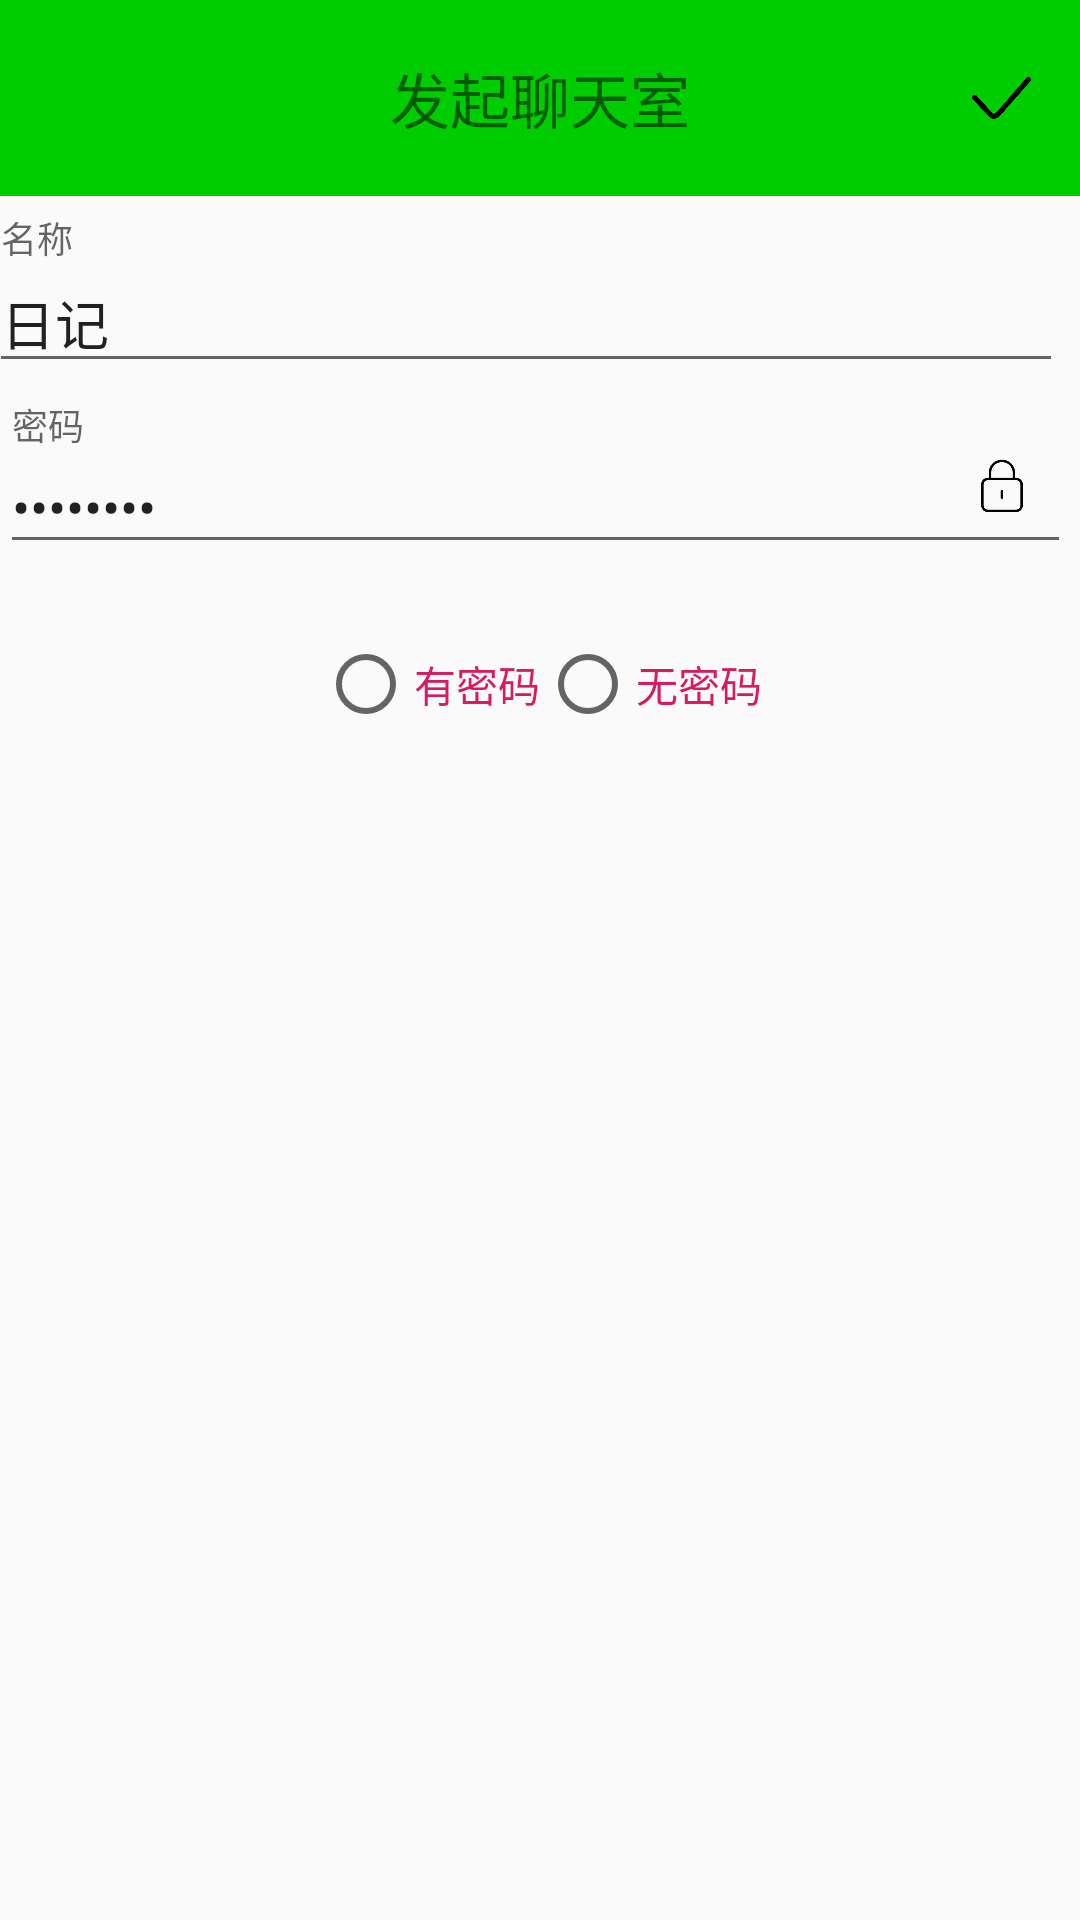

The Android layout XML behind this screen, and the referenced resources:
<!-- AndroidManifest.xml: application theme AppTheme -->
<!-- res/layout/activity_create_room.xml -->
<?xml version="1.0" encoding="utf-8"?>
<android.support.constraint.ConstraintLayout
    xmlns:android="http://schemas.android.com/apk/res/android"
    xmlns:app="http://schemas.android.com/apk/res-auto"
    xmlns:tools="http://schemas.android.com/tools"
    android:layout_width="match_parent"
    android:layout_height="match_parent">

    <TextView
        android:id="@+id/tv_title"
        style="@style/Title_Style"
        android:text="@string/action_create_room"
        app:layout_constraintEnd_toEndOf="parent"
        app:layout_constraintHorizontal_bias="0.0"
        app:layout_constraintStart_toStartOf="parent"
        app:layout_constraintTop_toTopOf="parent" />

    <ImageView
        android:id="@+id/iv_back"
        android:layout_width="@dimen/title_size"
        android:layout_height="@dimen/title_size"
        android:layout_marginStart="16dp"
        android:layout_marginTop="8dp"
        android:layout_marginBottom="8dp"
        app:layout_constraintBottom_toBottomOf="@+id/tv_title"
        app:layout_constraintStart_toStartOf="parent"
        app:layout_constraintTop_toTopOf="parent"
        app:srcCompat="@drawable/arrow_back" />

    <ImageView
        android:id="@+id/iv_choosen"
        android:layout_width="@dimen/title_size"
        android:layout_height="@dimen/title_size"
        android:layout_marginTop="8dp"
        android:layout_marginEnd="16dp"
        android:layout_marginBottom="8dp"
        app:layout_constraintBottom_toBottomOf="@+id/tv_title"
        app:layout_constraintEnd_toEndOf="@+id/tv_title"
        app:layout_constraintTop_toTopOf="parent"
        app:srcCompat="@drawable/choosen" />

    <android.support.design.widget.TextInputLayout
        android:id="@+id/til_create_room_name"
        android:layout_width="368dp"
        android:layout_height="wrap_content"
        android:layout_marginStart="8dp"
        android:layout_marginTop="8dp"
        android:layout_marginEnd="8dp"
        app:layout_constraintEnd_toEndOf="parent"
        app:layout_constraintStart_toStartOf="parent"
        app:layout_constraintTop_toBottomOf="@+id/tv_title">

        <android.support.v7.widget.AppCompatEditText
            android:id="@+id/acet_create_room_name"
            android:layout_width="358dp"
            android:layout_height="wrap_content"
            android:text="@string/action_diary"
            android:hint="@string/note_name" />
    </android.support.design.widget.TextInputLayout>

    <android.support.design.widget.TextInputLayout
        android:id="@+id/til_create_room_password"
        android:layout_width="368dp"
        android:layout_height="wrap_content"
        android:layout_marginStart="16dp"
        android:layout_marginTop="8dp"
        android:layout_marginEnd="8dp"
        app:layout_constraintEnd_toEndOf="parent"
        app:layout_constraintStart_toStartOf="parent"
        app:layout_constraintTop_toBottomOf="@+id/til_create_room_name">

        <android.support.v7.widget.AppCompatEditText
            android:id="@+id/acet_create_room_password"
            android:layout_width="357dp"
            android:layout_height="wrap_content"
            android:text="@string/chat_room_password"
            android:inputType="textPassword"
            android:hint="@string/note_password" />
    </android.support.design.widget.TextInputLayout>

    <RadioGroup
        android:id="@+id/rg_create_password_type"
        android:layout_width="wrap_content"
        android:layout_height="wrap_content"
        android:layout_alignParentTop="true"
        android:layout_centerHorizontal="true"
        android:layout_marginStart="8dp"
        android:layout_marginTop="24dp"
        android:layout_marginEnd="8dp"
        android:orientation="horizontal"
        app:layout_constraintEnd_toEndOf="parent"
        app:layout_constraintStart_toStartOf="parent"
        app:layout_constraintTop_toBottomOf="@+id/til_create_room_password">

        <RadioButton
            android:id="@+id/rb_create_with_password"
            android:layout_width="wrap_content"
            android:layout_height="wrap_content"
            android:shadowColor="@color/colorAccent"
            android:text="有密码"
            android:textColor="@color/colorAccent">

        </RadioButton>

        <RadioButton
            android:id="@+id/rb_create_no_password"
            android:layout_width="wrap_content"
            android:layout_height="wrap_content"
            android:shadowColor="@color/colorAccent"
            android:text="无密码"
            android:textColor="@color/colorAccent">

        </RadioButton>

    </RadioGroup>

    <ImageView
        android:id="@+id/iv_password_see_no"
        android:layout_width="@dimen/title_size"
        android:layout_height="@dimen/title_size"
        android:focusable="true"
        android:clickable="true"
        android:layout_marginEnd="24dp"
        app:layout_constraintBottom_toBottomOf="@+id/til_create_room_password"
        app:layout_constraintEnd_toEndOf="@+id/til_create_room_password"
        app:layout_constraintTop_toTopOf="@+id/til_create_room_password"
        app:srcCompat="@drawable/unlock" />

</android.support.constraint.ConstraintLayout>
<!-- resources referenced by this layout -->
<resources>
  <color name="colorAccent">#D81B60</color>
  <dimen name="title_size">20sp</dimen>
  <!-- drawable choosen: png bitmap (drawable, 5961 bytes) -->
  <!-- drawable unlock: png bitmap (drawable, 4191 bytes) -->
  <string name="action_create_room">发起聊天室</string>
  <string name="action_diary">日记</string>
  <string name="chat_room_password">88888888</string>
  <string name="note_name">名称</string>
  <string name="note_password">密码</string>
  <style name="Title_Style">
          <item name="android:gravity">center</item>
  
          <item name="android:textSize">@dimen/title_size</item>
          <item name="android:background">@color/colorGreen</item>
          <item name="android:padding">@dimen/item_margin</item>
          <item name="android:layout_width">match_parent</item>
          <item name="android:layout_height">wrap_content</item>
      </style>
  <style name="AppTheme" parent="Theme.AppCompat.Light.DarkActionBar">
          
          <item name="colorPrimary">@color/colorPrimary</item>
          <item name="colorPrimaryDark">@color/colorPrimaryDark</item>
          <item name="colorAccent">@color/colorAccent</item>
          <item name="windowActionBar">false</item>
          <item name="windowNoTitle">true</item>
      </style>
  <color name="colorGreen">#00CD00</color>
  <dimen name="item_margin">18dp</dimen>
  <color name="colorPrimary">#008577</color>
  <color name="colorPrimaryDark">#00574B</color>
</resources>
